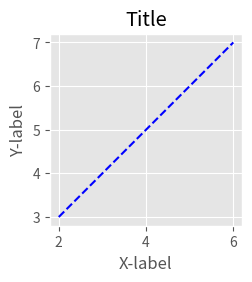
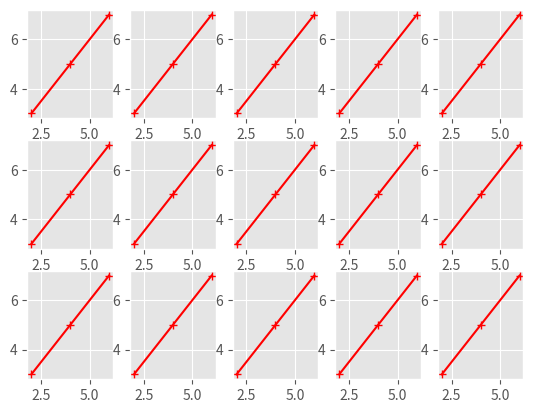
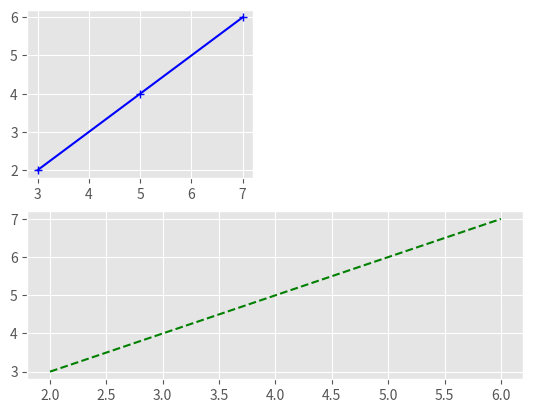

These charts were generated, in order, by the following Python code:
print("It's survival of the fittest in this world filled with violence , deception and betrayel.")








from matplotlib import style

style.use ('ggplot')

x = [2 , 4 , 6]
y = [3 , 5 , 7]

x2 = [3 , 7 , 9]
y2 = [10 , 12 , 14]














from matplotlib import pyplot as plt 
from matplotlib import pylab 

fig = pylab.figure()
axis = fig.add_axes([0.1 , 0.2 , 0.3 , 0.4])

axis.plot(x , y , 'b--')
axis.set_xlabel('X-label')
axis.set_ylabel('Y-label')
axis.set_title('Title')

pylab.show()











fig , axes = plt.subplots(nrows = 3 , ncols = 5)

for ax in axes.flat :
    ax.plot(x , y , 'r+-')

plt.show()










pylab.subplot(2 , 1 , 2)
pylab.plot(x , y , 'g--')

pylab.subplot(2 , 2 , 1)
pylab.plot(y , x , 'b+-')

pylab.show()
